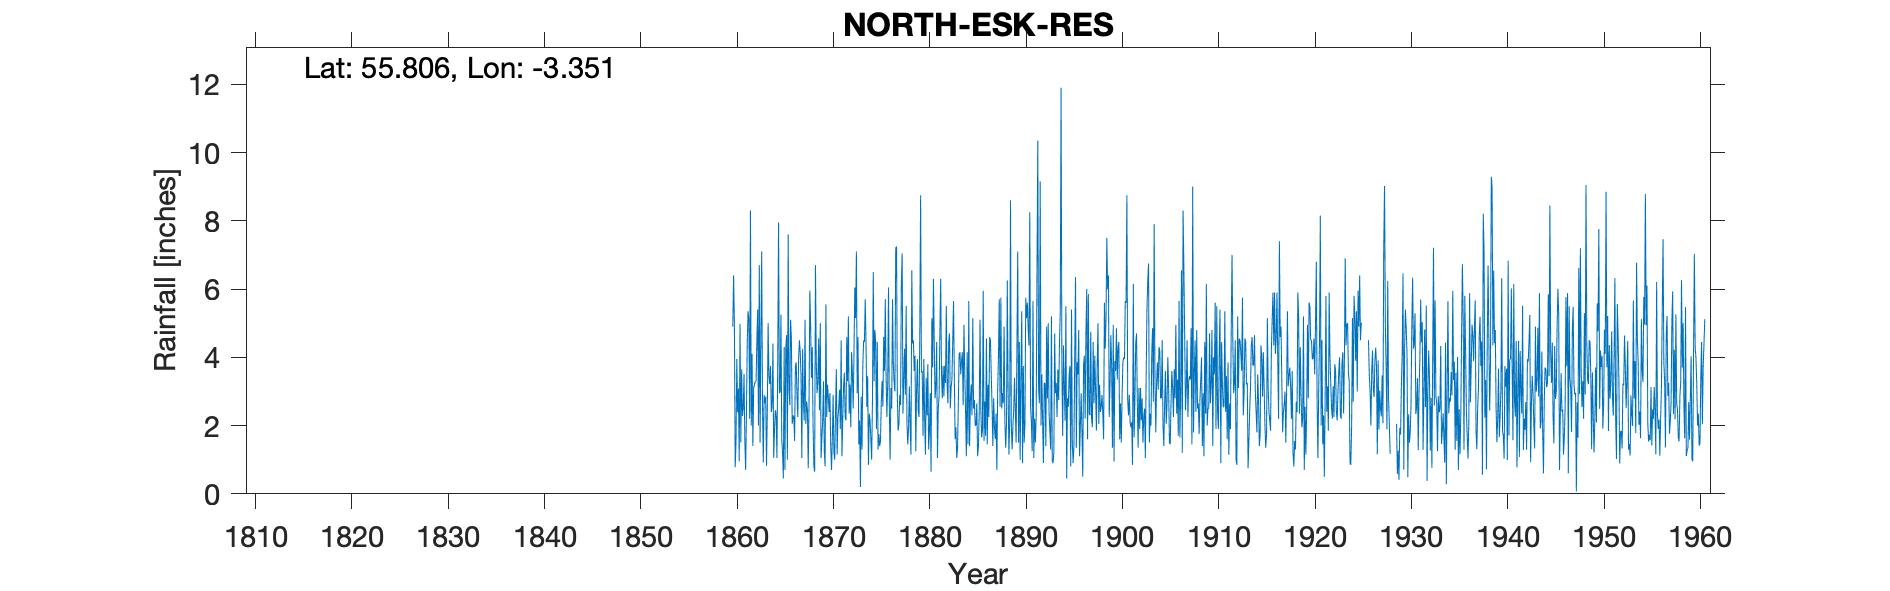

Source data for this figure (header and first rows):
NORTH ESK RES, , , , , , , , , , , , , , , , , , , , , , , 
Grid ref, NT154578, Long, -3.351, Lat, 55.81, Elevation, 1150, ft, , , , , , , , , , , , , , , 
Station no, 5080, , , , , , , , , , , , , , , , , , , , , , 
, 1860, 1861, 1862, 1863, 1864, 1865, 1866, 1867, 1868, 1869, 1870, 1871, 1872, 1873, 1874, 1875, 1876, 1877, 1878, 1879, 1880, 1881, 1882
January, 4.9, 2.28, 4.1, 7.1, 2.4, 5.25, 5.1, 4.15, 5.95, 2.45, 2.4, 2.55, 5.2, 4.6, 3.45, 4.45, 2.25, 7.25, 5.5, 1.25, 1.15, 2.8, 3.75
February, 6.4, 2.5, 1.4, 2.62, 2.55, 1.6, 4.55, 3.45, 4.9, 5, 2.95, 3.05, 2.35, 1.45, 0.85, 1.3, 3.25, 2.85, 2.05, 3.1, 3.4, 3.1, 3.25
March, 4.95, 3.51, 3.1, 0.92, 4.4, 1.2, 2.05, 1.05, 3.4, 1.05, 1.4, 1.9, 3.2, 2.15, 2.35, 1.75, 6.05, 1.85, 1.45, 3.95, 2.3, 4.45, 5.5
April, 0.78, 1.55, 3.2, 2.9, 1.05, 0.45, 2.3, 4.25, 4.3, 1.65, 0.7, 4.5, 1.95, 0.2, 2.15, 1.4, 2.6, 2.05, 1.95, 2.45, 3.8, 1.05, 3.2
May, 1.51, 0.7, 3.3, 2.65, 1.9, 4.3, 2.25, 2.7, 2, 2.15, 1.6, 1.1, 4.15, 2.85, 1.6, 1.55, 1, 2.9, 3.15, 2.25, 1.3, 2.5, 2.65
June, 3.95, 2.35, 3.3, 2.85, 2.45, 0.7, 1.55, 2.15, 0.8, 3.3, 2.9, 2.2, 3.55, 1.3, 1, 2.7, 3.1, 2.6, 1.95, 4.75, 1.85, 2.85, 4.45
July, 2.39, 4.43, 4.5, 0.82, 2.3, 4.25, 3.75, 5.1, 0.65, 1.25, 1.2, 3.15, 2.5, 3.75, 2.7, 3.3, 2.5, 6.15, 1.15, 8.75, 2.95, 4.7, 4.7
August, 3.09, 5.35, 5.4, 2.45, 1.05, 4.65, 3.85, 2.05, 6.7, 0.8, 1, 3.55, 4.15, 4.5, 6.5, 2.55, 5.7, 7.05, 6.55, 3.55, 0.65, 6.3, 2.5
September, 0.95, 5.1, 2, 5, 3.98, 1, 2.85, 2.7, 3.85, 5.55, 2.45, 2.25, 6.05, 4.45, 3.3, 4.6, 3.8, 2.35, 4.4, 3.6, 5.15, 3.55, 3.1
October, 4.98, 2.2, 6.7, 3.45, 7.95, 7.6, 2.25, 2.45, 2.95, 2.25, 3.65, 2.15, 5.15, 5.7, 4.8, 3.6, 3.25, 3.35, 4.5, 1.7, 3.7, 2.8, 3.35
November, 1.51, 8.3, 1.5, 3.22, 2.95, 3.1, 3.95, 0.75, 3.3, 3.2, 1.15, 4.6, 7.1, 4.35, 4.45, 5.7, 3, 4.25, 3.6, 3.95, 6.3, 3.75, 4.45
December, 3.65, 2, 4.6, 3.75, 3, 2.6, 4.5, 2.7, 4.55, 2.85, 2.25, 3.3, 2.95, 2.55, 1.9, 3.4, 7.2, 2.9, 4.05, 2.25, 4.35, 2.85, 5.65
Total, 39.06, 40.27, 43.1, 37.73, 35.98, 36.7, 38.95, 33.5, 43.35, 31.5, 23.65, 34.3, 48.3, 37.85, 35.05, 36.3, 43.7, 45.55, 40.3, 41.55, 36.9, 40.7, 46.55
1850s sheet to be added, , , , , , , , , , , , , , , , , , , , , , , 
